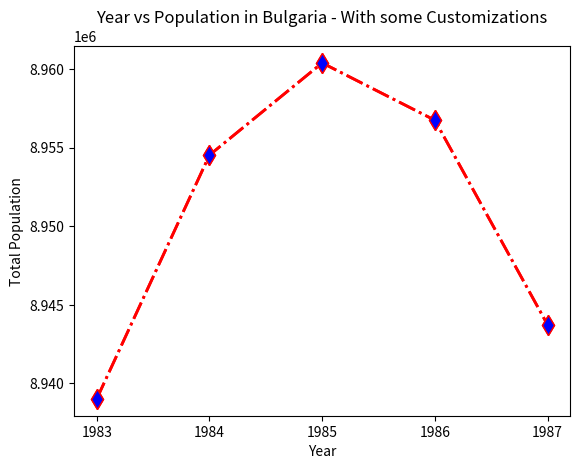

The matplotlib source for this figure:
import matplotlib.pyplot as plt

years = ['1983', '1984', '1985', '1986', '1987'] 
total_populations = [8939007, 8954518, 8960387, 8956741, 8943721]

plt.plot(years,total_populations, color='red', linestyle='-.', linewidth=2, marker='d',markerfacecolor='blue', markersize=10)
plt.title("Year vs Population in Bulgaria - With some Customizations") 
plt.xlabel("Year") 
plt.ylabel("Total Population") 
plt.show() 

'''
Using a format string to render the same graph
'''
import matplotlib.pyplot as plt

years = ['1983', '1984', '1985', '1986', '1987'] 
total_populations = [8939007, 8954518, 8960387, 8956741, 8943721]

plt.plot(years,total_populations, 'rd-.', linewidth=2, markerfacecolor='blue', markersize=10)
plt.title("Year vs Population in Bulgaria - With some Customizations") 
plt.xlabel("Year") 
plt.ylabel("Total Population") 
plt.show() 